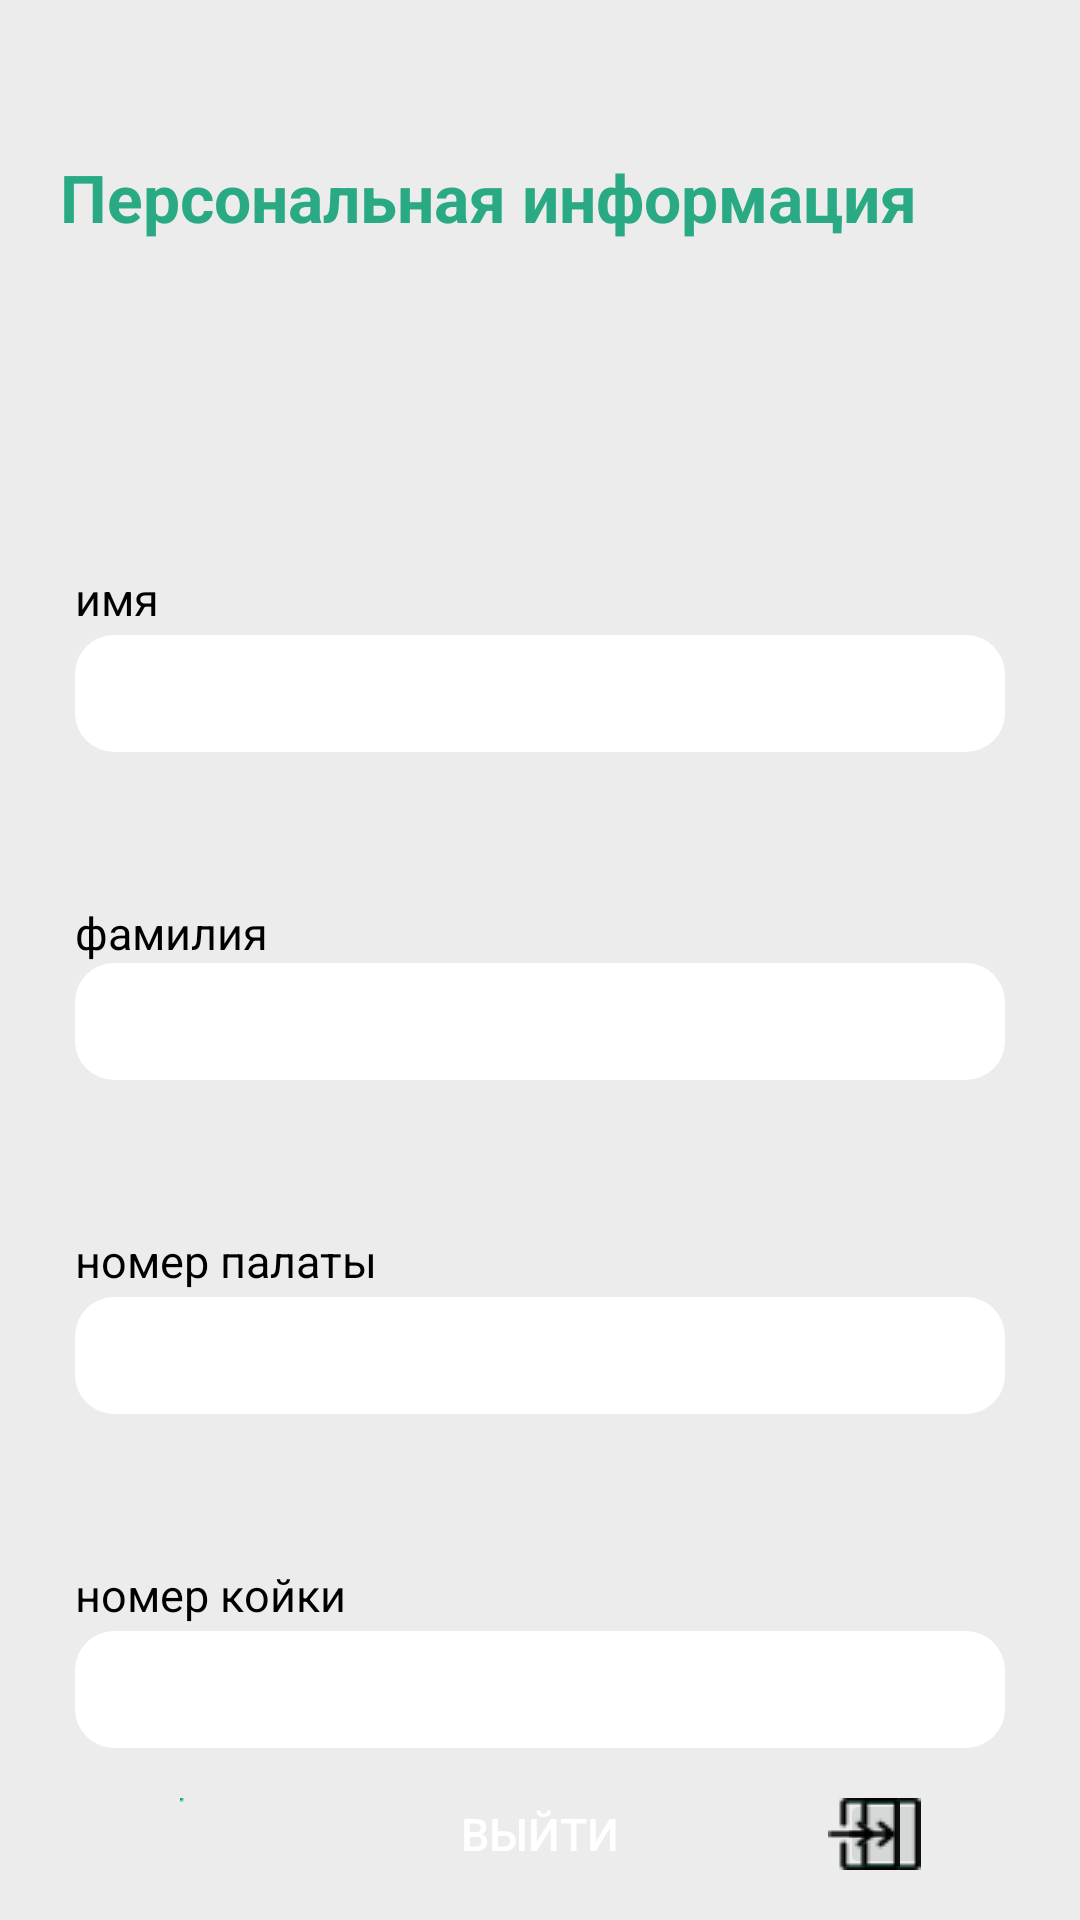

Here is an Android app screen rendered from its layout file. Give the layout XML and the strings, colors and styles it references.
<!-- AndroidManifest.xml: application theme Theme.THelper21 -->
<!-- res/layout/fragment_profile.xml -->
<?xml version="1.0" encoding="utf-8"?>
<androidx.constraintlayout.widget.ConstraintLayout xmlns:android="http://schemas.android.com/apk/res/android"
    xmlns:app="http://schemas.android.com/apk/res-auto"
    xmlns:tools="http://schemas.android.com/tools"
    android:id="@+id/profile"
    android:layout_width="wrap_content"
    android:layout_height="match_parent"
    android:background="@color/background_profile"
    android:clickable="true"
    tools:context=".activities.ProfileFragment">

    <androidx.constraintlayout.widget.Guideline
        android:id="@+id/left_line"
        android:layout_width="0dp"
        android:layout_height="0dp"
        android:orientation="vertical"
        app:layout_constraintGuide_begin="25dp" />

    <androidx.constraintlayout.widget.Guideline
        android:id="@+id/top_line"
        android:layout_width="0dp"
        android:layout_height="0dp"
        android:orientation="horizontal"
        app:layout_constraintGuide_begin="31dp" />

    <androidx.constraintlayout.widget.Guideline
        android:id="@+id/line_right"
        android:layout_width="0dp"
        android:layout_height="0dp"
        android:orientation="vertical"
        app:layout_constraintGuide_end="25dp" />

    <TextView
        android:id="@+id/information_txt"
        android:layout_width="wrap_content"
        android:layout_height="wrap_content"
        android:padding="20dp"
        android:text="Персональная информация"
        android:textColor="@color/text_color"
        android:textSize="22sp"
        android:textStyle="bold"
        app:layout_constraintStart_toStartOf="parent"
        app:layout_constraintTop_toTopOf="@+id/top_line" />

    <TextView
        android:id="@+id/textView3"
        android:layout_width="0dp"
        android:layout_height="wrap_content"
        app:layout_constraintEnd_toStartOf="@+id/line_right"
        app:layout_constraintStart_toStartOf="@+id/left_line"
        app:layout_constraintTop_toBottomOf="@+id/information_txt" />

    <TextView
        android:id="@+id/shared_name_txt"
        android:layout_width="wrap_content"
        android:layout_height="wrap_content"
        android:layout_marginTop="70dp"
        android:text="имя"
        android:textColor="@color/black"
        android:textSize="15sp"
        app:layout_constraintStart_toStartOf="@+id/left_line"
        app:layout_constraintTop_toBottomOf="@+id/textView3" />


    <TextView
        android:id="@+id/shared_name"
        android:layout_width="0dp"
        android:layout_height="wrap_content"
        android:layout_marginTop="2dp"
        android:background="@drawable/tv_custom"
        android:gravity="center"
        android:padding="10dp"
        app:layout_constraintEnd_toStartOf="@+id/line_right"
        app:layout_constraintHorizontal_bias="0.0"
        app:layout_constraintStart_toStartOf="@+id/left_line"
        app:layout_constraintTop_toBottomOf="@+id/shared_name_txt" />

    <TextView
        android:id="@+id/shared_surname_txt"
        android:layout_width="0dp"
        android:layout_height="wrap_content"
        android:layout_marginTop="50dp"
        android:text="фамилия"
        android:textColor="@color/black"
        android:textSize="15sp"
        app:layout_constraintStart_toStartOf="@+id/left_line"
        app:layout_constraintTop_toBottomOf="@+id/shared_name" />

    <TextView
        android:id="@+id/shared_surname"
        android:layout_width="0dp"
        android:layout_height="wrap_content"
        android:background="@drawable/tv_custom"
        android:gravity="center"
        android:padding="10dp"
        app:layout_constraintEnd_toStartOf="@+id/line_right"
        app:layout_constraintStart_toStartOf="@+id/left_line"
        app:layout_constraintTop_toBottomOf="@+id/shared_surname_txt" />

    <TextView
        android:id="@+id/shared_room_num_txt"
        android:layout_width="0dp"
        android:layout_height="wrap_content"
        android:layout_marginTop="50dp"
        android:text="номер палаты"
        android:textColor="@color/black"
        android:textSize="15sp"
        app:layout_constraintStart_toStartOf="@+id/left_line"
        app:layout_constraintTop_toBottomOf="@+id/shared_surname" />

    <TextView
        android:id="@+id/shared_room_num"
        android:layout_width="0dp"
        android:layout_height="wrap_content"
        android:layout_marginTop="2dp"
        android:background="@drawable/tv_custom"
        android:padding="10dp"
        android:gravity="center"
        app:layout_constraintEnd_toStartOf="@+id/line_right"
        app:layout_constraintStart_toStartOf="@+id/left_line"
        app:layout_constraintTop_toBottomOf="@+id/shared_room_num_txt" />

    <TextView
        android:id="@+id/shared_bed_num_txt"
        android:layout_width="0dp"
        android:layout_height="wrap_content"
        android:layout_marginTop="50dp"
        android:text="номер койки"
        android:textColor="@color/black"
        android:textSize="15sp"
        app:layout_constraintStart_toStartOf="@+id/left_line"
        app:layout_constraintTop_toBottomOf="@+id/shared_room_num" />

    <TextView
        android:id="@+id/shared_bed_num"
        android:layout_width="0dp"
        android:layout_height="wrap_content"
        android:layout_marginTop="2dp"
        android:background="@drawable/tv_custom"
        android:padding="10dp"
        android:gravity="center"
        app:layout_constraintEnd_toStartOf="@+id/line_right"
        app:layout_constraintStart_toStartOf="@+id/left_line"
        app:layout_constraintTop_toBottomOf="@+id/shared_bed_num_txt" />

    <androidx.constraintlayout.widget.Guideline
        android:id="@+id/button_line_begin"
        android:layout_width="0dp"
        android:layout_height="0dp"
        android:orientation="vertical"
        app:layout_constraintGuide_begin="50dp" />

    <androidx.constraintlayout.widget.Guideline
        android:id="@+id/button_line_end"
        android:layout_width="0dp"
        android:layout_height="0dp"
        android:orientation="vertical"
        app:layout_constraintGuide_end="50dp" />

    <ImageButton
        android:layout_width="30dp"
        android:layout_height="30dp"
        android:src="@drawable/exit_icon"
        app:layout_constraintBottom_toBottomOf="parent"
        app:layout_constraintEnd_toStartOf="@+id/button_line_end"
        app:layout_constraintTop_toBottomOf="@+id/shared_bed_num" />

    <androidx.appcompat.widget.AppCompatButton
        android:id="@+id/btn_delete_shared"
        android:layout_width="0dp"
        android:layout_height="wrap_content"
        android:background="@drawable/custom_btn"
        android:drawableStart="@drawable/second_nothing"
        android:drawableEnd="@drawable/exit_icon"
        android:paddingLeft="10dp"
        android:paddingRight="10dp"
        android:text="выйти"
        android:textColor="@color/white"
        android:textSize="15sp"
        app:layout_constraintBottom_toBottomOf="parent"
        app:layout_constraintEnd_toStartOf="@+id/button_line_end"
        app:layout_constraintStart_toStartOf="@+id/button_line_begin"
        app:layout_constraintTop_toBottomOf="@+id/shared_bed_num" />


</androidx.constraintlayout.widget.ConstraintLayout>
<!-- resources referenced by this layout -->
<resources>
  <color name="background_profile">#ececec</color>
  <color name="black">#FF000000</color>
  <color name="text_color">#2AAA84</color>
  <color name="white">#FFFFFFFF</color>
  <!-- drawable exit_icon: png bitmap (drawable, 28546 bytes) -->
  <!-- drawable second_nothing: png bitmap (drawable, 274 bytes) -->
  <!-- drawable tv_custom (drawable) -->
  <?xml version="1.0" encoding="utf-8"?>
  <shape xmlns:android="http://schemas.android.com/apk/res/android" android:shape="rectangle">
  
      <solid android:color="@color/white" />
      <corners android:radius="13dp" />
  
  
  
  </shape>
  <style name="Theme.THelper21" parent="Theme.MaterialComponents.DayNight.NoActionBar">
          
          <item name="colorPrimary">@color/black</item>
          <item name="colorPrimaryVariant">@color/black</item>
          <item name="colorOnPrimary">@color/black</item>
          
          <item name="colorSecondary">@color/teal_200</item>
          <item name="colorSecondaryVariant">@color/teal_700</item>
          <item name="colorOnSecondary">@color/black</item>
          
          <item name="android:statusBarColor" tools:targetApi="l">?attr/colorPrimaryVariant</item>
          
      </style>
  <color name="teal_200">#FF03DAC5</color>
  <color name="teal_700">#FF018786</color>
</resources>
